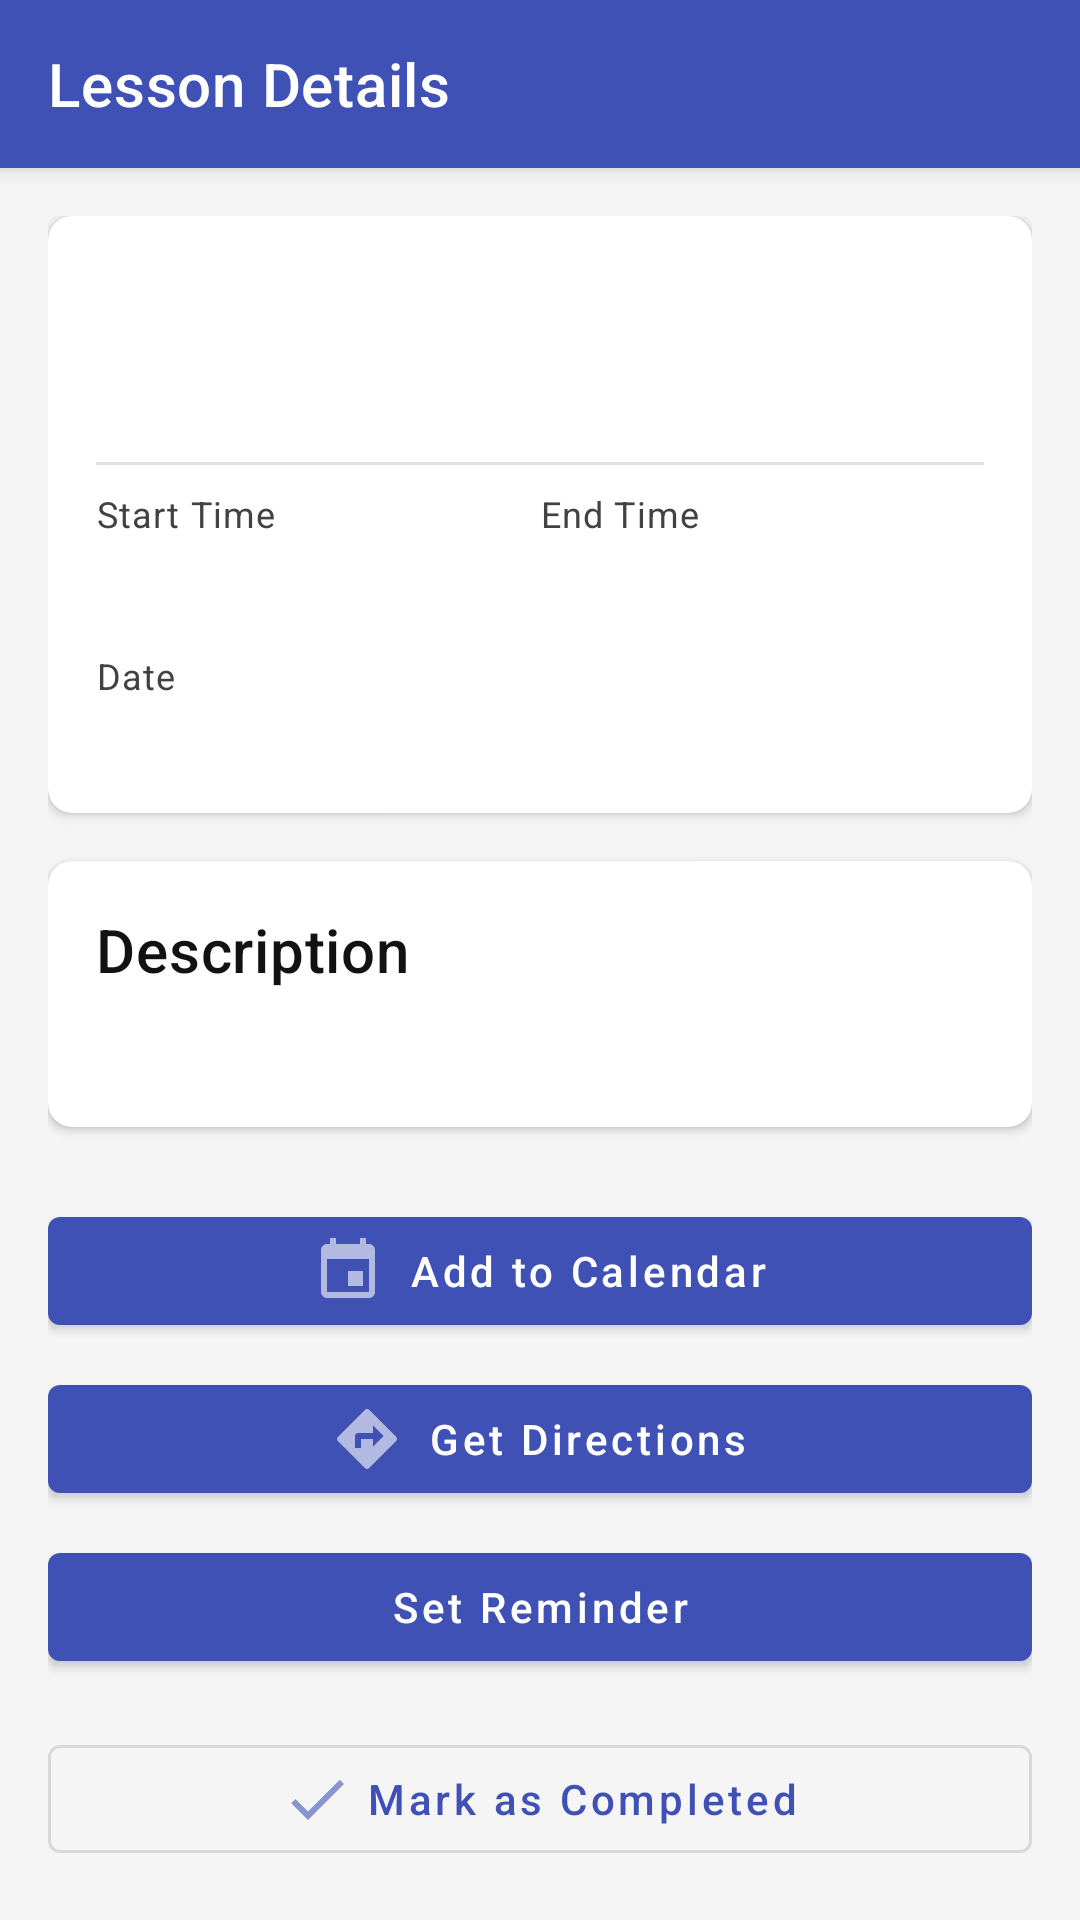

Reconstruct the res/layout file that produces this screen, plus the resources it refers to.
<!-- AndroidManifest.xml: application theme Theme.KoyamaScheduler -->
<!-- res/layout/activity_lesson_detail.xml -->
<?xml version="1.0" encoding="utf-8"?>
<androidx.coordinatorlayout.widget.CoordinatorLayout
    xmlns:android="http://schemas.android.com/apk/res/android"
    xmlns:app="http://schemas.android.com/apk/res-auto"
    xmlns:tools="http://schemas.android.com/tools"
    android:layout_width="match_parent"
    android:layout_height="match_parent"
    tools:context=".ui.LessonDetailActivity">

    <com.google.android.material.appbar.AppBarLayout
        android:layout_width="match_parent"
        android:layout_height="wrap_content">

        <androidx.appcompat.widget.Toolbar
            android:id="@+id/toolbar"
            android:layout_width="match_parent"
            android:layout_height="?attr/actionBarSize"
            android:background="?attr/colorPrimary"
            app:layout_scrollFlags="scroll|enterAlways"
            app:popupTheme="@style/ThemeOverlay.MaterialComponents.Light"
            app:theme="@style/ThemeOverlay.MaterialComponents.Dark.ActionBar"
            app:title="@string/lesson_details" />

    </com.google.android.material.appbar.AppBarLayout>

    <androidx.core.widget.NestedScrollView
        android:layout_width="match_parent"
        android:layout_height="match_parent"
        app:layout_behavior="@string/appbar_scrolling_view_behavior">

        <LinearLayout
            android:layout_width="match_parent"
            android:layout_height="wrap_content"
            android:orientation="vertical"
            android:padding="16dp">

            
            <androidx.cardview.widget.CardView
                android:layout_width="match_parent"
                android:layout_height="wrap_content"
                app:cardCornerRadius="8dp"
                app:cardElevation="2dp">

                <LinearLayout
                    android:layout_width="match_parent"
                    android:layout_height="wrap_content"
                    android:orientation="vertical"
                    android:padding="16dp">

                    <TextView
                        android:id="@+id/text_lesson_type"
                        android:layout_width="match_parent"
                        android:layout_height="wrap_content"
                        android:textAppearance="?attr/textAppearanceHeadline5"
                        tools:text="Aptitude Test" />

                    <TextView
                        android:id="@+id/text_lesson_number"
                        android:layout_width="match_parent"
                        android:layout_height="wrap_content"
                        android:layout_marginTop="4dp"
                        android:textAppearance="?attr/textAppearanceBody1"
                        tools:text="Lesson #1" />

                    <View
                        android:layout_width="match_parent"
                        android:layout_height="1dp"
                        android:layout_marginTop="8dp"
                        android:layout_marginBottom="8dp"
                        android:background="?android:attr/listDivider" />

                    <LinearLayout
                        android:layout_width="match_parent"
                        android:layout_height="wrap_content"
                        android:orientation="horizontal">

                        <LinearLayout
                            android:layout_width="0dp"
                            android:layout_height="wrap_content"
                            android:layout_weight="1"
                            android:orientation="vertical">

                            <TextView
                                android:layout_width="match_parent"
                                android:layout_height="wrap_content"
                                android:text="@string/start_time"
                                android:textAppearance="?attr/textAppearanceCaption" />

                            <TextView
                                android:id="@+id/text_start_time"
                                android:layout_width="match_parent"
                                android:layout_height="wrap_content"
                                android:textAppearance="?attr/textAppearanceBody1"
                                tools:text="10:00" />
                        </LinearLayout>

                        <LinearLayout
                            android:layout_width="0dp"
                            android:layout_height="wrap_content"
                            android:layout_weight="1"
                            android:orientation="vertical">

                            <TextView
                                android:layout_width="match_parent"
                                android:layout_height="wrap_content"
                                android:text="@string/end_time"
                                android:textAppearance="?attr/textAppearanceCaption" />

                            <TextView
                                android:id="@+id/text_end_time"
                                android:layout_width="match_parent"
                                android:layout_height="wrap_content"
                                android:textAppearance="?attr/textAppearanceBody1"
                                tools:text="11:30" />
                        </LinearLayout>
                    </LinearLayout>

                    <LinearLayout
                        android:layout_width="match_parent"
                        android:layout_height="wrap_content"
                        android:layout_marginTop="16dp"
                        android:orientation="vertical">

                        <TextView
                            android:layout_width="match_parent"
                            android:layout_height="wrap_content"
                            android:text="@string/date"
                            android:textAppearance="?attr/textAppearanceCaption" />

                        <TextView
                            android:id="@+id/text_date"
                            android:layout_width="match_parent"
                            android:layout_height="wrap_content"
                            android:textAppearance="?attr/textAppearanceBody1"
                            tools:text="Tuesday, March 17, 2025" />
                    </LinearLayout>

                </LinearLayout>
            </androidx.cardview.widget.CardView>

            
            <androidx.cardview.widget.CardView
                android:layout_width="match_parent"
                android:layout_height="wrap_content"
                android:layout_marginTop="16dp"
                app:cardCornerRadius="8dp"
                app:cardElevation="2dp">

                <LinearLayout
                    android:layout_width="match_parent"
                    android:layout_height="wrap_content"
                    android:orientation="vertical"
                    android:padding="16dp">

                    <TextView
                        android:layout_width="match_parent"
                        android:layout_height="wrap_content"
                        android:text="@string/description"
                        android:textAppearance="?attr/textAppearanceHeadline6" />

                    <TextView
                        android:id="@+id/text_description"
                        android:layout_width="match_parent"
                        android:layout_height="wrap_content"
                        android:layout_marginTop="8dp"
                        android:textAppearance="?attr/textAppearanceBody1"
                        tools:text="This is a detailed description of the lesson that explains what will be covered and what you should expect." />

                </LinearLayout>
            </androidx.cardview.widget.CardView>

            
            <LinearLayout
                android:layout_width="match_parent"
                android:layout_height="wrap_content"
                android:layout_marginTop="24dp"
                android:orientation="vertical">

                <com.google.android.material.button.MaterialButton
                    android:id="@+id/button_add_to_calendar"
                    android:layout_width="match_parent"
                    android:layout_height="wrap_content"
                    android:drawableStart="@drawable/ic_calendar_add"
                    android:text="@string/add_to_calendar"
                    android:textAllCaps="false"
                    app:icon="@drawable/ic_calendar_add"
                    app:iconGravity="textStart" />

                <com.google.android.material.button.MaterialButton
                    android:id="@+id/button_get_directions"
                    android:layout_width="match_parent"
                    android:layout_height="wrap_content"
                    android:layout_marginTop="8dp"
                    android:text="@string/get_directions"
                    android:textAllCaps="false"
                    app:icon="@drawable/ic_directions"
                    app:iconGravity="textStart" />

                <com.google.android.material.button.MaterialButton
                    android:id="@+id/button_set_reminder"
                    android:layout_width="match_parent"
                    android:layout_height="wrap_content"
                    android:layout_marginTop="8dp"
                    android:text="@string/set_reminder"
                    android:textAllCaps="false"
                    app:icon="@drawable/ic_notification"
                    app:iconGravity="textStart" />

                <com.google.android.material.button.MaterialButton
                    android:id="@+id/button_mark_completed"
                    style="@style/Widget.MaterialComponents.Button.OutlinedButton"
                    android:layout_width="match_parent"
                    android:layout_height="wrap_content"
                    android:layout_marginTop="16dp"
                    android:text="@string/mark_completed"
                    android:textAllCaps="false"
                    app:icon="@drawable/ic_check"
                    app:iconGravity="textStart" />

            </LinearLayout>
        </LinearLayout>
    </androidx.core.widget.NestedScrollView>

</androidx.coordinatorlayout.widget.CoordinatorLayout>
<!-- resources referenced by this layout -->
<resources>
  <string name="add_to_calendar">Add to Calendar</string>
  <string name="date">Date</string>
  <string name="description">Description</string>
  <string name="end_time">End Time</string>
  <string name="get_directions">Get Directions</string>
  <string name="lesson_details">Lesson Details</string>
  <string name="mark_completed">Mark as Completed</string>
  <string name="set_reminder">Set Reminder</string>
  <string name="start_time">Start Time</string>
  <color name="primary">#3F51B5</color>
  <color name="primary_variant">#303F9F</color>
  <color name="on_primary">#FFFFFF</color>
  <color name="secondary">#424242</color>
  <color name="secondary_variant">#1F1F1F</color>
  <color name="on_secondary">#FFFFFF</color>
  <color name="background">#F5F5F5</color>
  <color name="surface">#FFFFFF</color>
  <color name="on_background">#121212</color>
  <color name="on_surface">#121212</color>
  <color name="error">#CF6679</color>
  <color name="on_error">#000000</color>
  <color name="primary_container">#E3F2FD</color>
  <color name="on_primary_container">#0D47A1</color>
  <color name="on_surface_variant">#757575</color>
  <style name="TextAppearance.KoyamaScheduler.Headline5" parent="TextAppearance.MaterialComponents.Headline5">
          <item name="fontFamily">sans-serif</item>
          <item name="android:fontFamily">sans-serif</item>
          <item name="android:textSize">24sp</item>
          <item name="android:textColor">@color/text_primary</item>
      </style>
  <style name="TextAppearance.KoyamaScheduler.Subtitle1" parent="TextAppearance.MaterialComponents.Subtitle1">
          <item name="fontFamily">sans-serif</item>
          <item name="android:fontFamily">sans-serif</item>
          <item name="android:textSize">16sp</item>
          <item name="android:textColor">@color/text_primary</item>
      </style>
  <style name="TextAppearance.KoyamaScheduler.Body1" parent="TextAppearance.MaterialComponents.Body1">
          <item name="fontFamily">sans-serif</item>
          <item name="android:fontFamily">sans-serif</item>
          <item name="android:textSize">16sp</item>
          <item name="android:textColor">@color/text_primary</item>
      </style>
  <style name="TextAppearance.KoyamaScheduler.Body2" parent="TextAppearance.MaterialComponents.Body2">
          <item name="fontFamily">sans-serif</item>
          <item name="android:fontFamily">sans-serif</item>
          <item name="android:textSize">14sp</item>
          <item name="android:textColor">@color/text_secondary</item>
      </style>
  <style name="TextAppearance.KoyamaScheduler.Caption" parent="TextAppearance.MaterialComponents.Caption">
          <item name="fontFamily">sans-serif</item>
          <item name="android:fontFamily">sans-serif</item>
          <item name="android:textSize">12sp</item>
          <item name="android:textColor">@color/text_secondary</item>
      </style>
  <style name="TextAppearance.KoyamaScheduler.Button" parent="TextAppearance.MaterialComponents.Button">
          <item name="fontFamily">sans-serif-medium</item>
          <item name="android:fontFamily">sans-serif-medium</item>
          <item name="android:textSize">14sp</item>
          <item name="android:textAllCaps">true</item>
      </style>
  <style name="ShapeAppearance.KoyamaScheduler.SmallComponent" parent="ShapeAppearance.MaterialComponents.SmallComponent">
          <item name="cornerFamily">rounded</item>
          <item name="cornerSize">4dp</item>
      </style>
  <style name="ShapeAppearance.KoyamaScheduler.MediumComponent" parent="ShapeAppearance.MaterialComponents.MediumComponent">
          <item name="cornerFamily">rounded</item>
          <item name="cornerSize">8dp</item>
      </style>
  <style name="ShapeAppearance.KoyamaScheduler.LargeComponent" parent="ShapeAppearance.MaterialComponents.LargeComponent">
          <item name="cornerFamily">rounded</item>
          <item name="cornerSize">12dp</item>
      </style>
  <color name="text_primary">#121212</color>
  <color name="text_secondary">#424242</color>
</resources>
